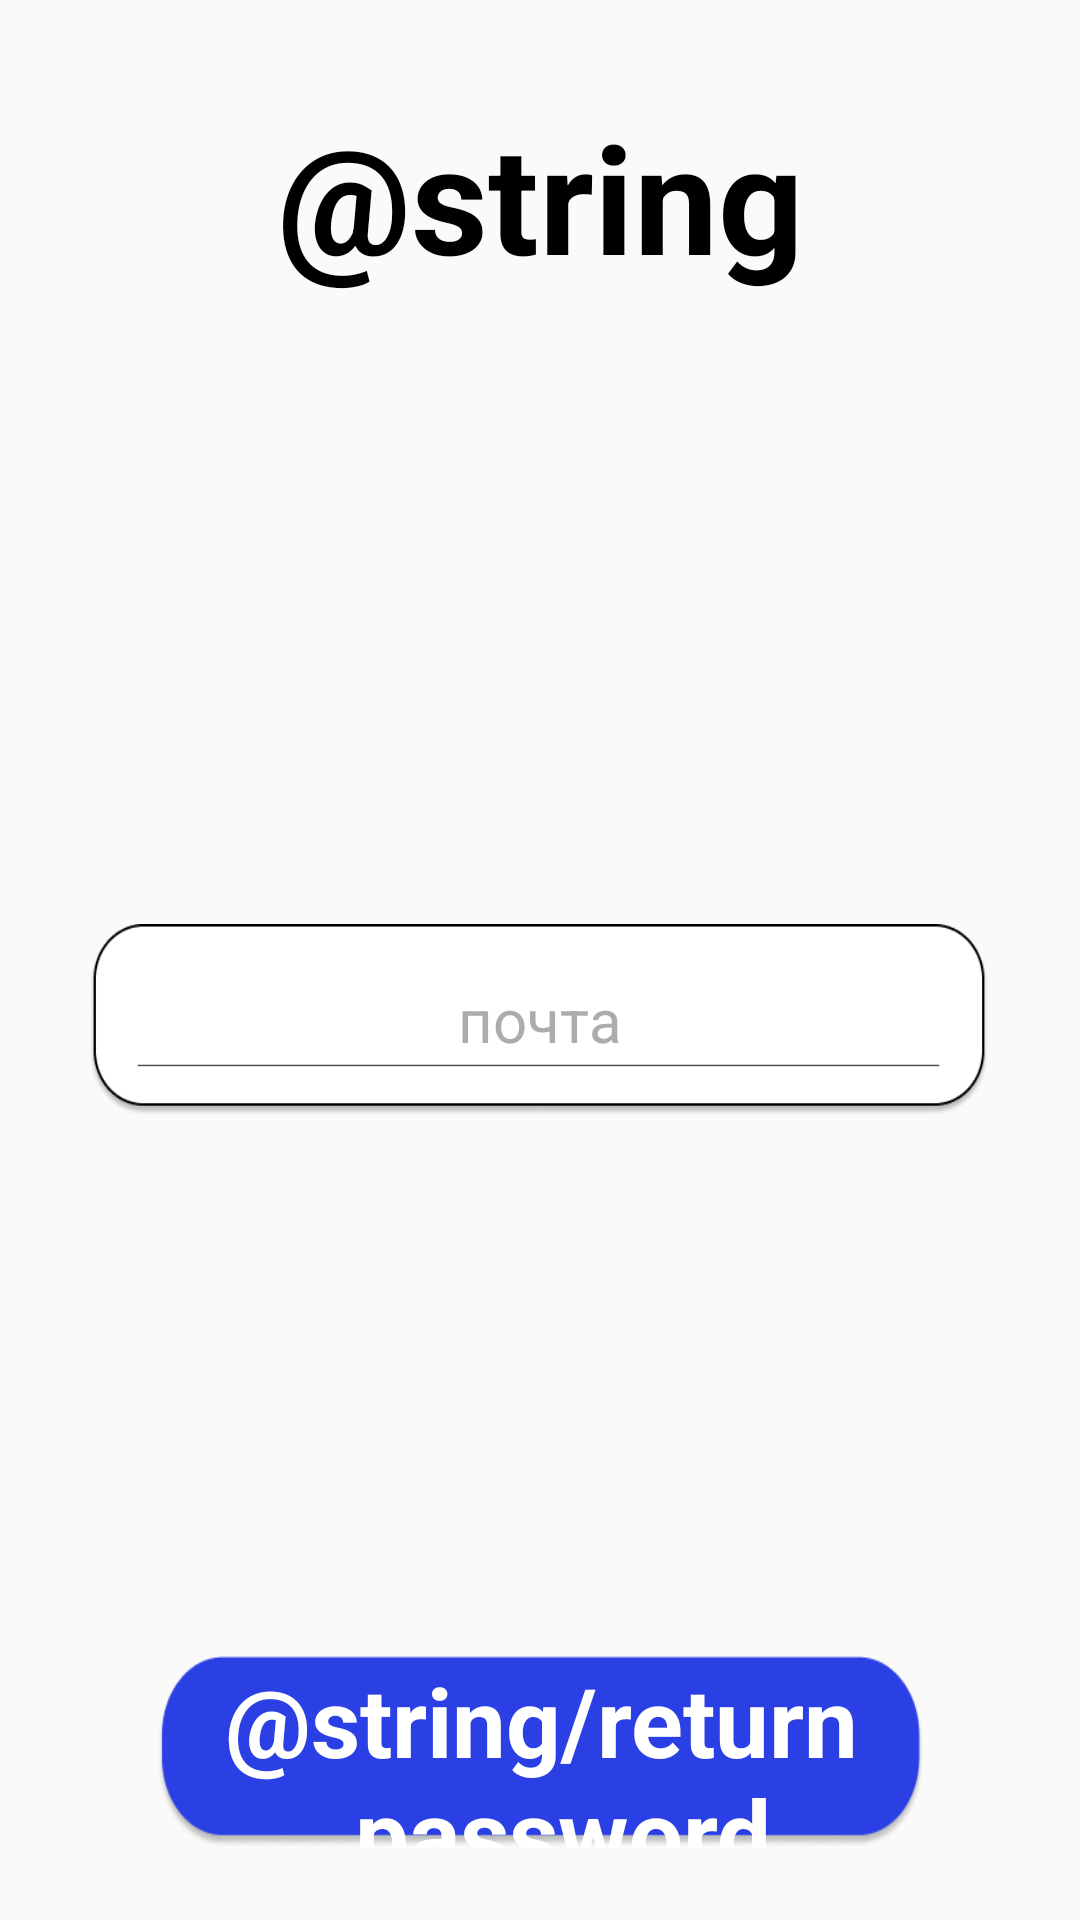

Layout XML and referenced resources for this Android screen:
<!-- AndroidManifest.xml: application theme Theme.TestappTheme -->
<!-- res/layout/fragment_forgot_password.xml -->
<?xml version="1.0" encoding="utf-8"?>
<androidx.constraintlayout.widget.ConstraintLayout xmlns:android="http://schemas.android.com/apk/res/android"
    xmlns:app="http://schemas.android.com/apk/res-auto"
    xmlns:tools="http://schemas.android.com/tools"
    android:layout_width="match_parent"
    android:layout_height="match_parent"
    tools:context=".activities.MainActivity">


    <TextView
        android:id="@+id/textView"
        style="@style/H2"
        android:layout_marginTop="32dp"
        android:text="@string/authority"
        app:layout_constraintEnd_toEndOf="parent"
        app:layout_constraintHorizontal_bias="0.5"
        app:layout_constraintStart_toStartOf="parent"
        app:layout_constraintTop_toTopOf="parent" />


    <androidx.constraintlayout.widget.ConstraintLayout
        android:id="@+id/constraintLayout"
        android:layout_width="300dp"
        android:layout_height="64dp"
        android:layout_marginTop="204dp"
        app:layout_constraintEnd_toEndOf="parent"
        app:layout_constraintHorizontal_bias="0.495"
        app:layout_constraintStart_toStartOf="parent"
        app:layout_constraintTop_toBottomOf="@+id/textView">

        <EditText
            android:id="@+id/editText_login"
            style="@style/input"
            android:layout_width="300dp"
            android:layout_height="64dp"
            android:layout_alignParentBottom="true"
            android:background="@drawable/input_frame"
            android:gravity="center"
            android:hint="@string/input"
            android:inputType="textEmailAddress"
            android:textColor="@color/textColor"
            android:textSize="@dimen/small"
            app:layout_constraintEnd_toEndOf="parent"
            app:layout_constraintHorizontal_bias="0.0"
            app:layout_constraintStart_toStartOf="parent"
            app:layout_constraintTop_toTopOf="parent"
            tools:ignore="MissingConstraints" />
    </androidx.constraintlayout.widget.ConstraintLayout>

    <Button
        android:id="@+id/login"
        style="@style/ButtonStyleMain"
        android:layout_marginBottom="24dp"
        android:text="@string/return_password"
        app:layout_constraintBottom_toBottomOf="parent"
        app:layout_constraintEnd_toEndOf="parent"
        app:layout_constraintHorizontal_bias="0.503"
        app:layout_constraintStart_toStartOf="parent" />

    <androidx.constraintlayout.widget.Guideline
        android:id="@+id/guideline"
        android:layout_width="wrap_content"
        android:layout_height="wrap_content"
        android:orientation="vertical"
        app:layout_constraintGuide_begin="-12dp" />


</androidx.constraintlayout.widget.ConstraintLayout>
<!-- resources referenced by this layout -->
<resources>
  <color name="textColor">#FF000000</color>
  <dimen name="small">20dp</dimen>
  <!-- drawable input_frame: png bitmap (drawable, 7612 bytes) -->
  <string name="input">почта</string>
  <style name="ButtonStyleMain" parent="@android:style/Widget.Button">
          <item name="fontFamily">@font/ramona</item>
          <item name="android:layout_width">256dp</item>
          <item name="android:layout_height">64dp</item>
          <item name="android:textColor">@color/buttonTextColor</item>
          <item name="android:textSize">32sp</item>
          <item name="android:textStyle">bold</item>
          <item name="android:background">@drawable/button_normal</item>
          <item name="android:gravity">center</item>
          <item name="tint">@color/textColor</item>
          <item name="backgroundTint">@color/colorPrimary</item>
          <item name="backgroundTintMode">src_in</item>
      </style>
  <style name="H2" parent="H1">
          <item name="android:layout_width">match_parent</item>
          <item name="android:layout_height">72dp</item>
          <item name="android:textSize">50sp</item>
      </style>
  <style name="input">
          <item name="android:textColor">@color/textColor</item>
          <item name="android:textColorHint">@color/textColorHint</item>
          <item name="backgroundTint">@color/colorSecondary</item>
          <item name="backgroundTintMode">multiply</item>
      </style>
  <style name="Theme.TestappTheme" parent="android:Theme.Material.Light.NoActionBar" />
  <color name="buttonTextColor">#FFFFFFFF</color>
  <!-- drawable button_normal: png bitmap (drawable, 6626 bytes) -->
  <color name="colorPrimary">#2B41E4</color>
  <style name="H1" parent="a1">
          <item name="font">@font/raydis</item>
          <item name="android:textSize">@dimen/medium_big</item>
          <item name="android:layout_height">36dp</item>
          <item name="android:layout_width">match_parent</item>
          <item name="layout_constraintEnd_toEndOf">parent</item>
          <item name="layout_constraintStart_toStartOf">parent</item>
          <item name="layout_constraintTop_toTopOf">parent</item>
          <item name="android:textStyle">bold</item>
          <item name="android:gravity">center</item>
      </style>
  <color name="textColorHint">#ACACAC</color>
  <color name="colorSecondary">#EAECFF</color>
  <style name="a1" parent="android:Widget.TextView">
          <item name="fontFamily">@font/ramona</item>
          <item name="android:textColor">@color/textColor</item>
          <item name="android:textSize">@dimen/medium</item>
          <item name="android:gravity">center</item>
      </style>
  <dimen name="medium">30dp</dimen>
</resources>
